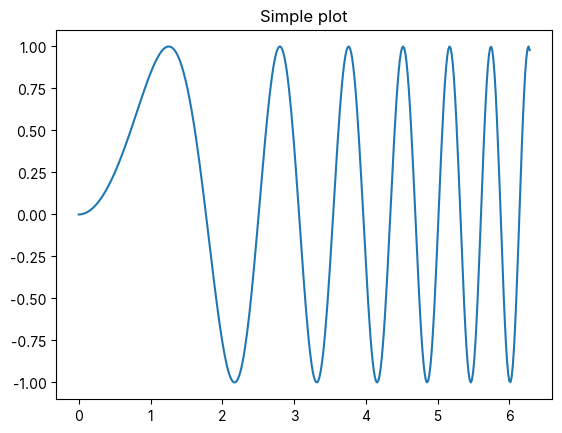
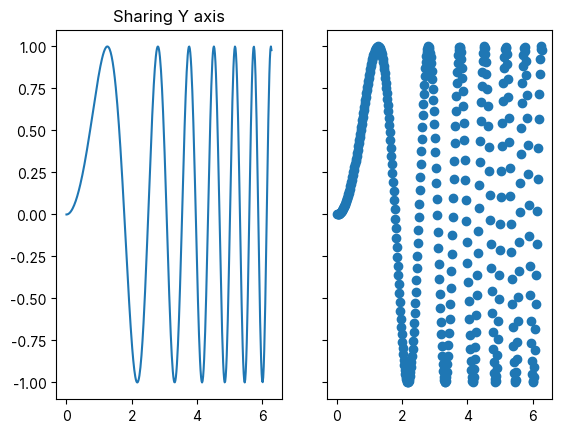
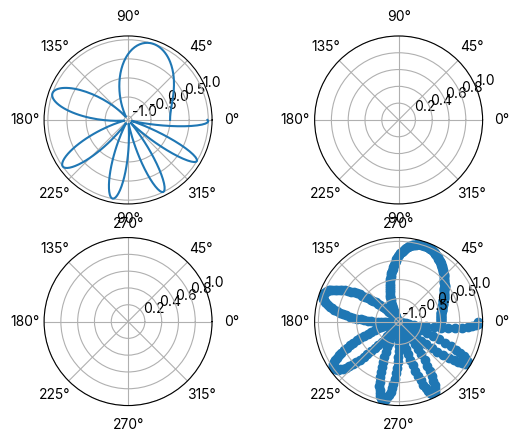

Source code (Python) for these figures, in order:
import matplotlib.pyplot as plt
import numpy as np

plt.rc("font", family="Inter")

# 创建一些测试数据 -- 图1
x = np.linspace(0, 2 * np.pi, 400)
y = np.sin(x**2)

# 创建一个画像和子图 -- 图2
fig, ax = plt.subplots()
ax.plot(x, y)
ax.set_title("Simple plot")

# 创建两个子图 -- 图3
f, (ax1, ax2) = plt.subplots(1, 2, sharey=True)
ax1.plot(x, y)
ax1.set_title("Sharing Y axis")
ax2.scatter(x, y)

# 创建四个子图 -- 图4
fig, axs = plt.subplots(2, 2, subplot_kw=dict(projection="polar"))
axs[0, 0].plot(x, y)
axs[1, 1].scatter(x, y)

# 共享 x 轴
plt.subplots(2, 2, sharex="col")

# 共享 y 轴
plt.subplots(2, 2, sharey="row")

# 共享 x 轴和 y 轴
plt.subplots(2, 2, sharex="all", sharey="all")

# 这个也是共享 x 轴和 y 轴
plt.subplots(2, 2, sharex=True, sharey=True)

# 创建标识为 10 的图，已经存在的则删除
fig, ax = plt.subplots(num=10, clear=True)

plt.show()
